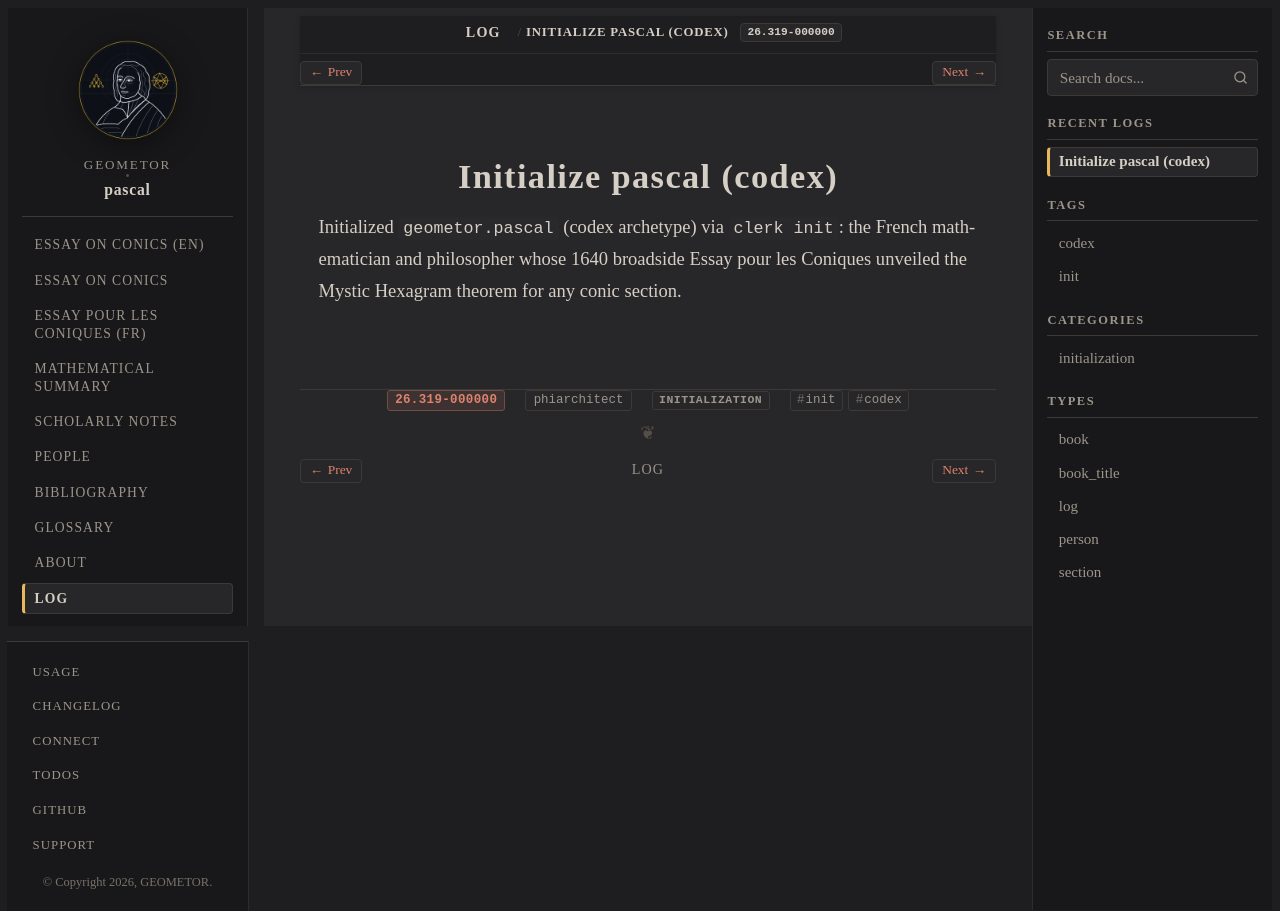

repository: geometor/pascal · page: log/26.319-000000/index.html · generator: sphinx

:date: 26.319-000000
:author: phiarchitect
:type: log
:categories: initialization
:tags: init, codex

=========================
Initialize pascal (codex)
=========================

Initialized ``geometor.pascal`` (codex archetype) via ``clerk init``: the French mathematician and philosopher whose 1640 broadside Essay pour les Coniques unveiled the Mystic Hexagram theorem for any conic section.
